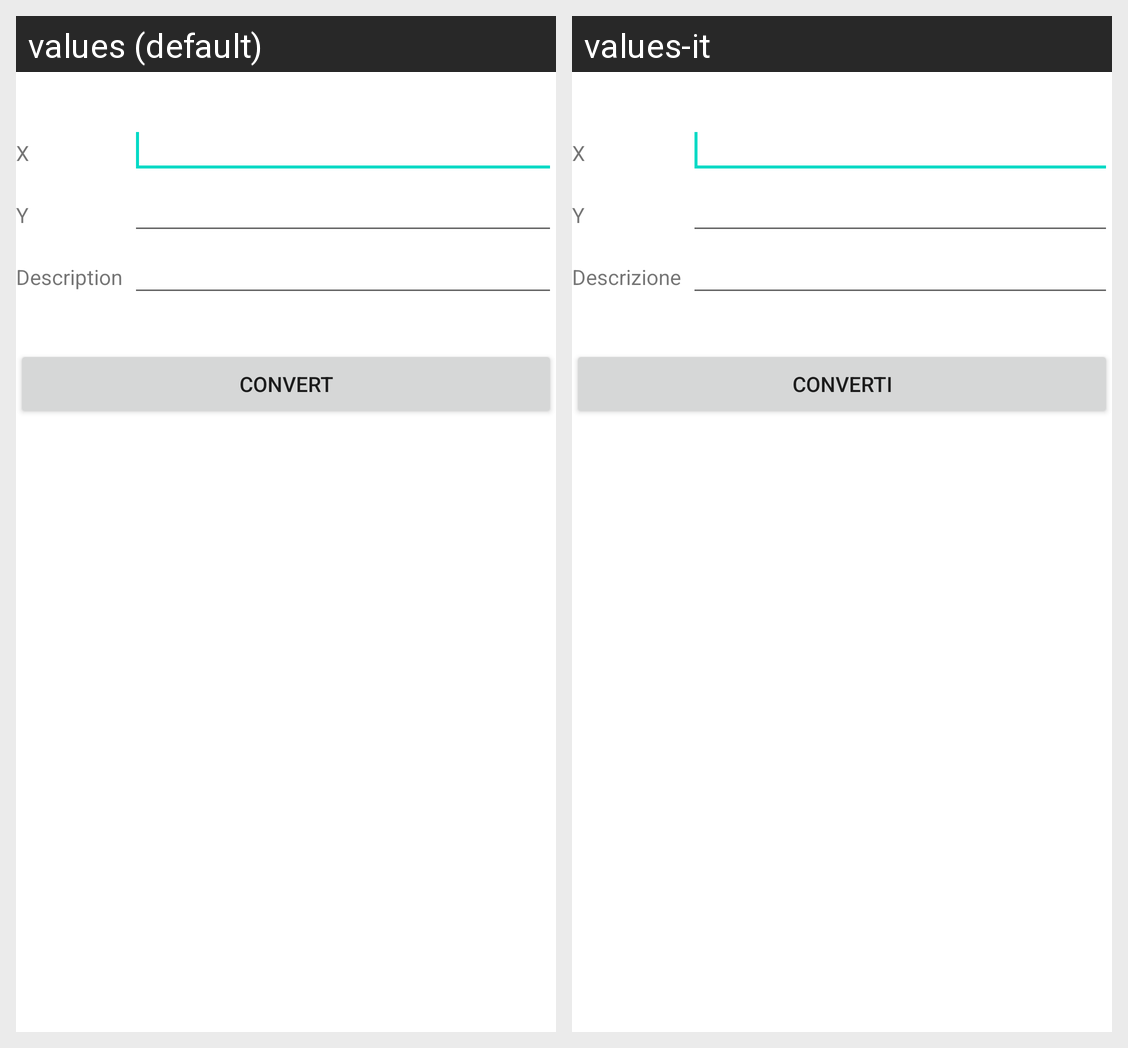

The Android screen above is rendered under two locales of the same app. Produce the string resources it draws, with the default and per-locale values.
Android screen res/layout/input_cassini.xml rendered under 2 locales, left to right: values (default), values-it. Device: Nexus 5 (rendered at 1080×1920; each locale shown at half size, 540×960, under a caption strip naming it); theme Theme.MaterialComponents.DayNight.NoActionBar.
Strings drawn on this screen, with the default value and each locale's value (text and hints the layout hard-codes, and strings that could not be matched under every locale, appear in the picture but are not listed):

input_cassini_x
  values: X
  values-it: X

input_cassini_y
  values: Y
  values-it: Y

input_cassini_descrizione
  values: Description
  values-it: Descrizione

input_cassini_converti
  values: Convert
  values-it: Converti
